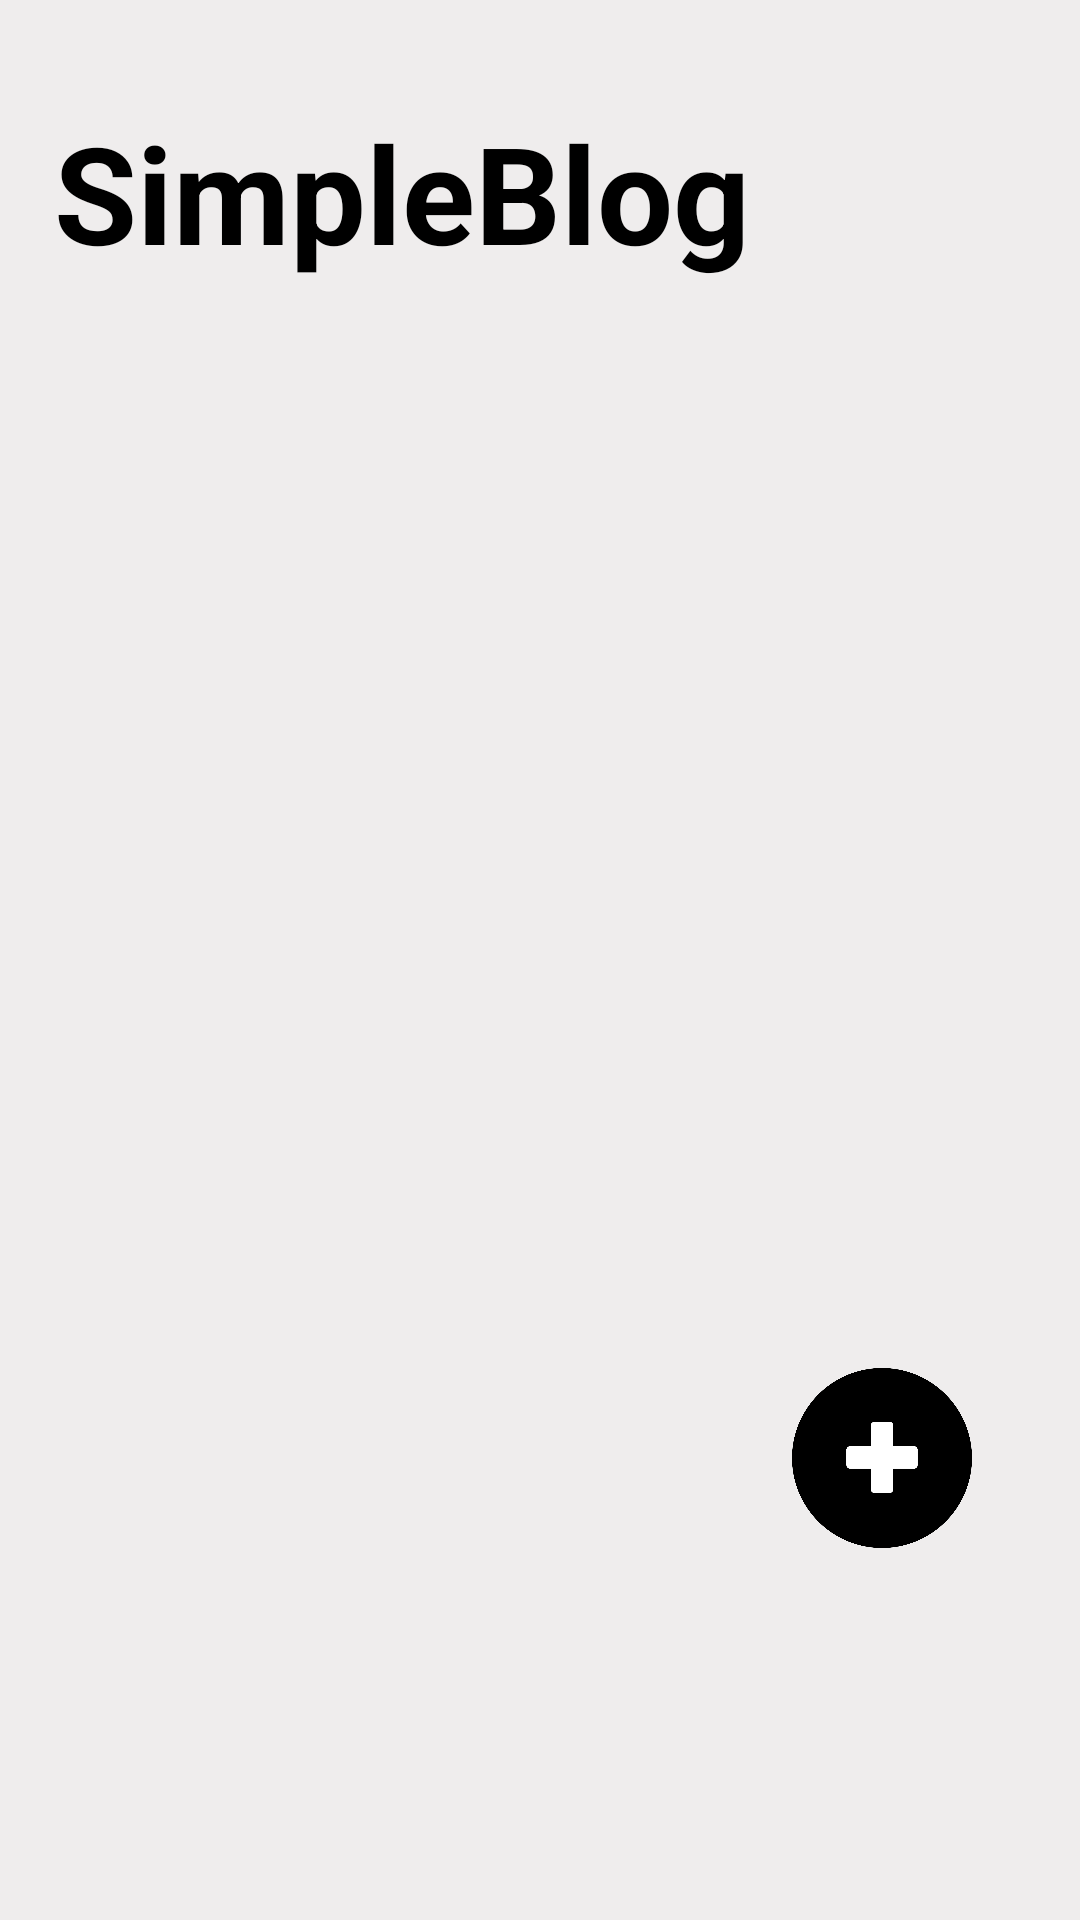

Reconstruct the res/layout file that produces this screen, plus the resources it refers to.
<!-- AndroidManifest.xml: application theme Theme.MyBlog -->
<!-- res/layout/activity_main.xml -->
<?xml version="1.0" encoding="utf-8"?>
<LinearLayout xmlns:android="http://schemas.android.com/apk/res/android"
    xmlns:app="http://schemas.android.com/apk/res-auto"
    xmlns:tools="http://schemas.android.com/tools"
    android:id="@+id/linearlayout"
    android:layout_width="match_parent"
    android:layout_height="match_parent"
    tools:context=".MainActivity"
    android:orientation="vertical"
    android:padding="18dp"
    android:background="#EFEDED">

    <TextView
        android:layout_width="match_parent"
        android:layout_height="wrap_content"
        android:text="SimpleBlog"
        android:textColor="#000000"
        android:textSize = "45sp"
        android:textStyle = "bold"
        android:layout_marginTop="16dp"
        />

    <RelativeLayout
        android:layout_width="match_parent"
        android:layout_height="match_parent">


        <ScrollView
            android:layout_width="match_parent"
            android:layout_height="wrap_content"
            android:layout_marginTop="16dp">
            <LinearLayout
                android:id="@+id/scrollView"
                android:layout_width="match_parent"
                android:layout_height="wrap_content"
                android:orientation="vertical">
            </LinearLayout>
        </ScrollView>

        <View
            android:id="@+id/nvBlog"
            android:layout_width="60dp"
            android:layout_height="60dp"
            android:layout_alignParentRight="true"
            android:layout_alignParentBottom="true"
            android:layout_gravity="bottom|end"
            android:layout_marginStart="18dp"
            android:layout_marginTop="18dp"
            android:layout_marginEnd="18dp"
            android:layout_marginRight="16dp"
            android:layout_marginBottom="106dp"
            android:background="@drawable/add" />
    </RelativeLayout>
</LinearLayout>
<!-- resources referenced by this layout -->
<resources>
  <!-- drawable add: png bitmap (drawable, 30595 bytes) -->
  <style name="Theme.MyBlog" parent="Theme.MaterialComponents.DayNight.DarkActionBar">
          
          <item name="colorPrimary">@color/purple_500</item>
          <item name="colorPrimaryVariant">@color/purple_700</item>
          <item name="colorOnPrimary">@color/white</item>
          
          <item name="colorSecondary">@color/teal_200</item>
          <item name="colorSecondaryVariant">@color/teal_700</item>
          <item name="colorOnSecondary">@color/black</item>
          
          <item name="android:statusBarColor" tools:targetApi="l">?attr/colorPrimaryVariant</item>
          
      </style>
  <color name="purple_500">#FF6200EE</color>
  <color name="purple_700">#FF3700B3</color>
  <color name="white">#FFFFFF</color>
  <color name="teal_200">#FF03DAC5</color>
  <color name="teal_700">#FF018786</color>
  <color name="black">#FF000000</color>
</resources>
